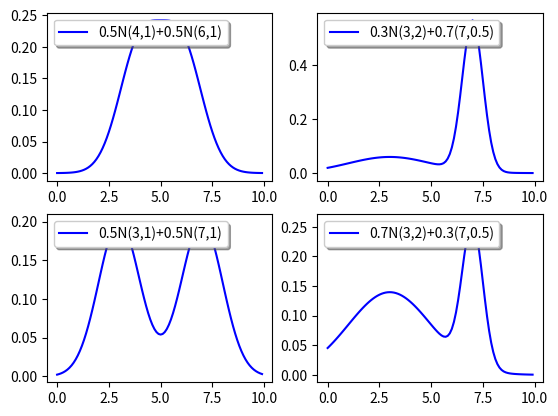

Source code (Python):
import numpy as np
import math
import matplotlib.pyplot as plt

def Norm(x,mu,sig):
	return math.exp(-(x-mu)**2/(2*sig**2))/((2*math.pi)**0.5*sig)

x = [0.1*i for i in range(100)]

ax = plt.subplot(2, 2, 1)
y = list(map(lambda x: 0.5*Norm(x,4,1)+0.5*Norm(x,6,1),x))
plt.plot(x, y, label="0.5N(4,1)+0.5N(6,1)",color='b')
plt.legend(loc='upper left',fancybox=True, shadow=True)

ax = plt.subplot(2, 2, 2)
y = list(map(lambda x: 0.3*Norm(x,3,2)+0.7*Norm(x,7,0.5),x))
plt.plot(x, y, label="0.3N(3,2)+0.7(7,0.5)",color='b')
plt.legend(loc='upper left',fancybox=True, shadow=True)

ax = plt.subplot(2, 2, 3)
y = list(map(lambda x: 0.5*Norm(x,3,1)+0.5*Norm(x,7,1),x))
plt.plot(x, y, label="0.5N(3,1)+0.5N(7,1)",color='b')
plt.legend(loc='upper left',fancybox=True, shadow=True)

ax = plt.subplot(2, 2, 4)
y = list(map(lambda x: 0.7*Norm(x,3,2)+0.3*Norm(x,7,0.5),x))
plt.plot(x, y, label="0.7N(3,2)+0.3(7,0.5)",color='b')
plt.legend(loc='upper left',fancybox=True, shadow=True)
plt.show()